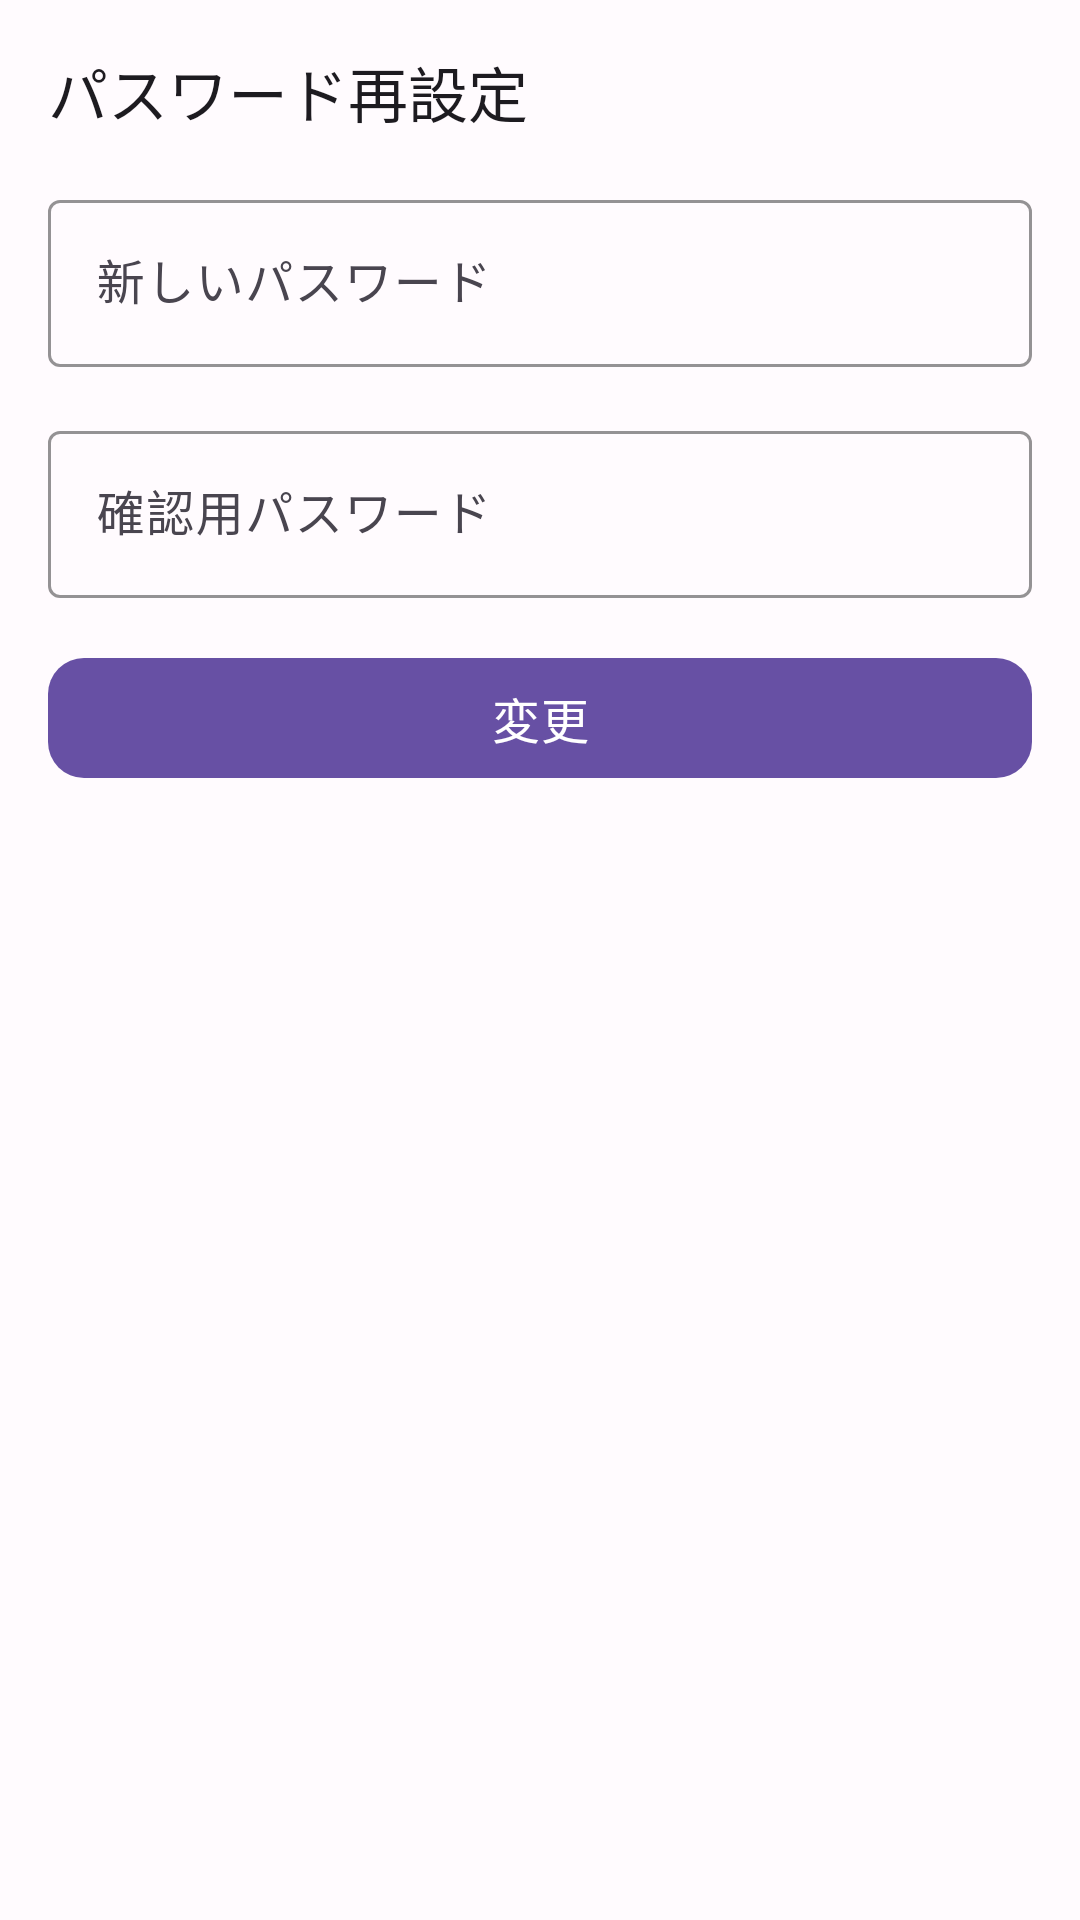

Android layout source for this screen:
<!-- AndroidManifest.xml: application theme Theme.Mirumemo -->
<!-- res/layout/activity_password_reset.xml -->
<?xml version="1.0" encoding="utf-8"?>
<LinearLayout
    xmlns:android="http://schemas.android.com/apk/res/android"
    xmlns:app="http://schemas.android.com/apk/res-auto"
    xmlns:tools="http://schemas.android.com/tools"
    android:layout_width="match_parent"
    android:layout_height="match_parent"
    android:background="@color/mm_background"
    android:fitsSystemWindows="true"
    android:orientation="vertical"
    tools:context=".PasswordResetActivity">
    

    <ScrollView
        android:layout_width="match_parent"
        android:layout_height="0dp"
        android:layout_weight="1"
        android:fillViewport="true">
        <LinearLayout
            android:layout_width="match_parent"
            android:layout_height="wrap_content"
            android:padding="16dp"
            android:orientation="vertical">
            

            <com.google.android.material.textview.MaterialTextView
                android:id="@+id/tv_heading"
                android:layout_width="match_parent"
                android:layout_height="wrap_content"
                android:layout_marginBottom="16dp"
                android:text="@string/mm_password_reset_tv_heading_text"
                android:textColor="@color/mm_text"
                android:textSize="20sp" />

            <com.google.android.material.textfield.TextInputLayout
                android:layout_width="match_parent"
                android:layout_height="wrap_content"
                android:layout_marginBottom="16dp"
                android:hint="@string/mm_password_reset_et_new_password_hint"
                app:boxStrokeColor="@color/mm_primary"
                style="@style/Widget.Material3.TextInputLayout.OutlinedBox">
                <com.google.android.material.textfield.TextInputEditText
                    android:id="@+id/et_new_password"
                    android:layout_width="match_parent"
                    android:layout_height="wrap_content"
                    android:inputType="textPassword"
                    android:minHeight="48dp"
                    android:textColor="@color/mm_text"
                    android:textSize="16sp" />
            </com.google.android.material.textfield.TextInputLayout>

            <com.google.android.material.textfield.TextInputLayout
                android:layout_width="match_parent"
                android:layout_height="wrap_content"
                android:layout_marginBottom="16dp"
                android:hint="@string/mm_password_reset_et_confirm_password_hint"
                app:boxStrokeColor="@color/mm_primary"
                style="@style/Widget.Material3.TextInputLayout.OutlinedBox">
                <com.google.android.material.textfield.TextInputEditText
                    android:id="@+id/et_confirm_password"
                    android:layout_width="match_parent"
                    android:layout_height="wrap_content"
                    android:inputType="textPassword"
                    android:minHeight="48dp"
                    android:textColor="@color/mm_text"
                    android:textSize="16sp" />
            </com.google.android.material.textfield.TextInputLayout>

            <com.google.android.material.button.MaterialButton
                android:id="@+id/btn_change"
                android:layout_width="match_parent"
                android:layout_height="wrap_content"
                android:layout_marginBottom="16dp"
                android:minHeight="48dp"
                android:text="@string/mm_password_reset_btn_change_text"
                android:textColor="@color/mm_on_primary"
                android:textSize="16sp"
                app:backgroundTint="@color/mm_primary"
                app:cornerRadius="12dp" />
        </LinearLayout>
    </ScrollView>
</LinearLayout>
<!-- resources referenced by this layout -->
<resources>
  <color name="mm_background">#FFFBFE</color>
  <color name="mm_on_primary">#FFFFFF</color>
  <color name="mm_primary">#6750A4</color>
  <color name="mm_text">#1D1B20</color>
  <string name="mm_password_reset_btn_change_text">変更</string>
  <string name="mm_password_reset_et_confirm_password_hint">確認用パスワード</string>
  <string name="mm_password_reset_et_new_password_hint">新しいパスワード</string>
  <string name="mm_password_reset_tv_heading_text">パスワード再設定</string>
  <style name="Theme.Mirumemo" parent="Base.Theme.Mirumemo" />
  <style name="Base.Theme.Mirumemo" parent="Theme.Material3.DayNight.NoActionBar">
          
          
      </style>
</resources>
